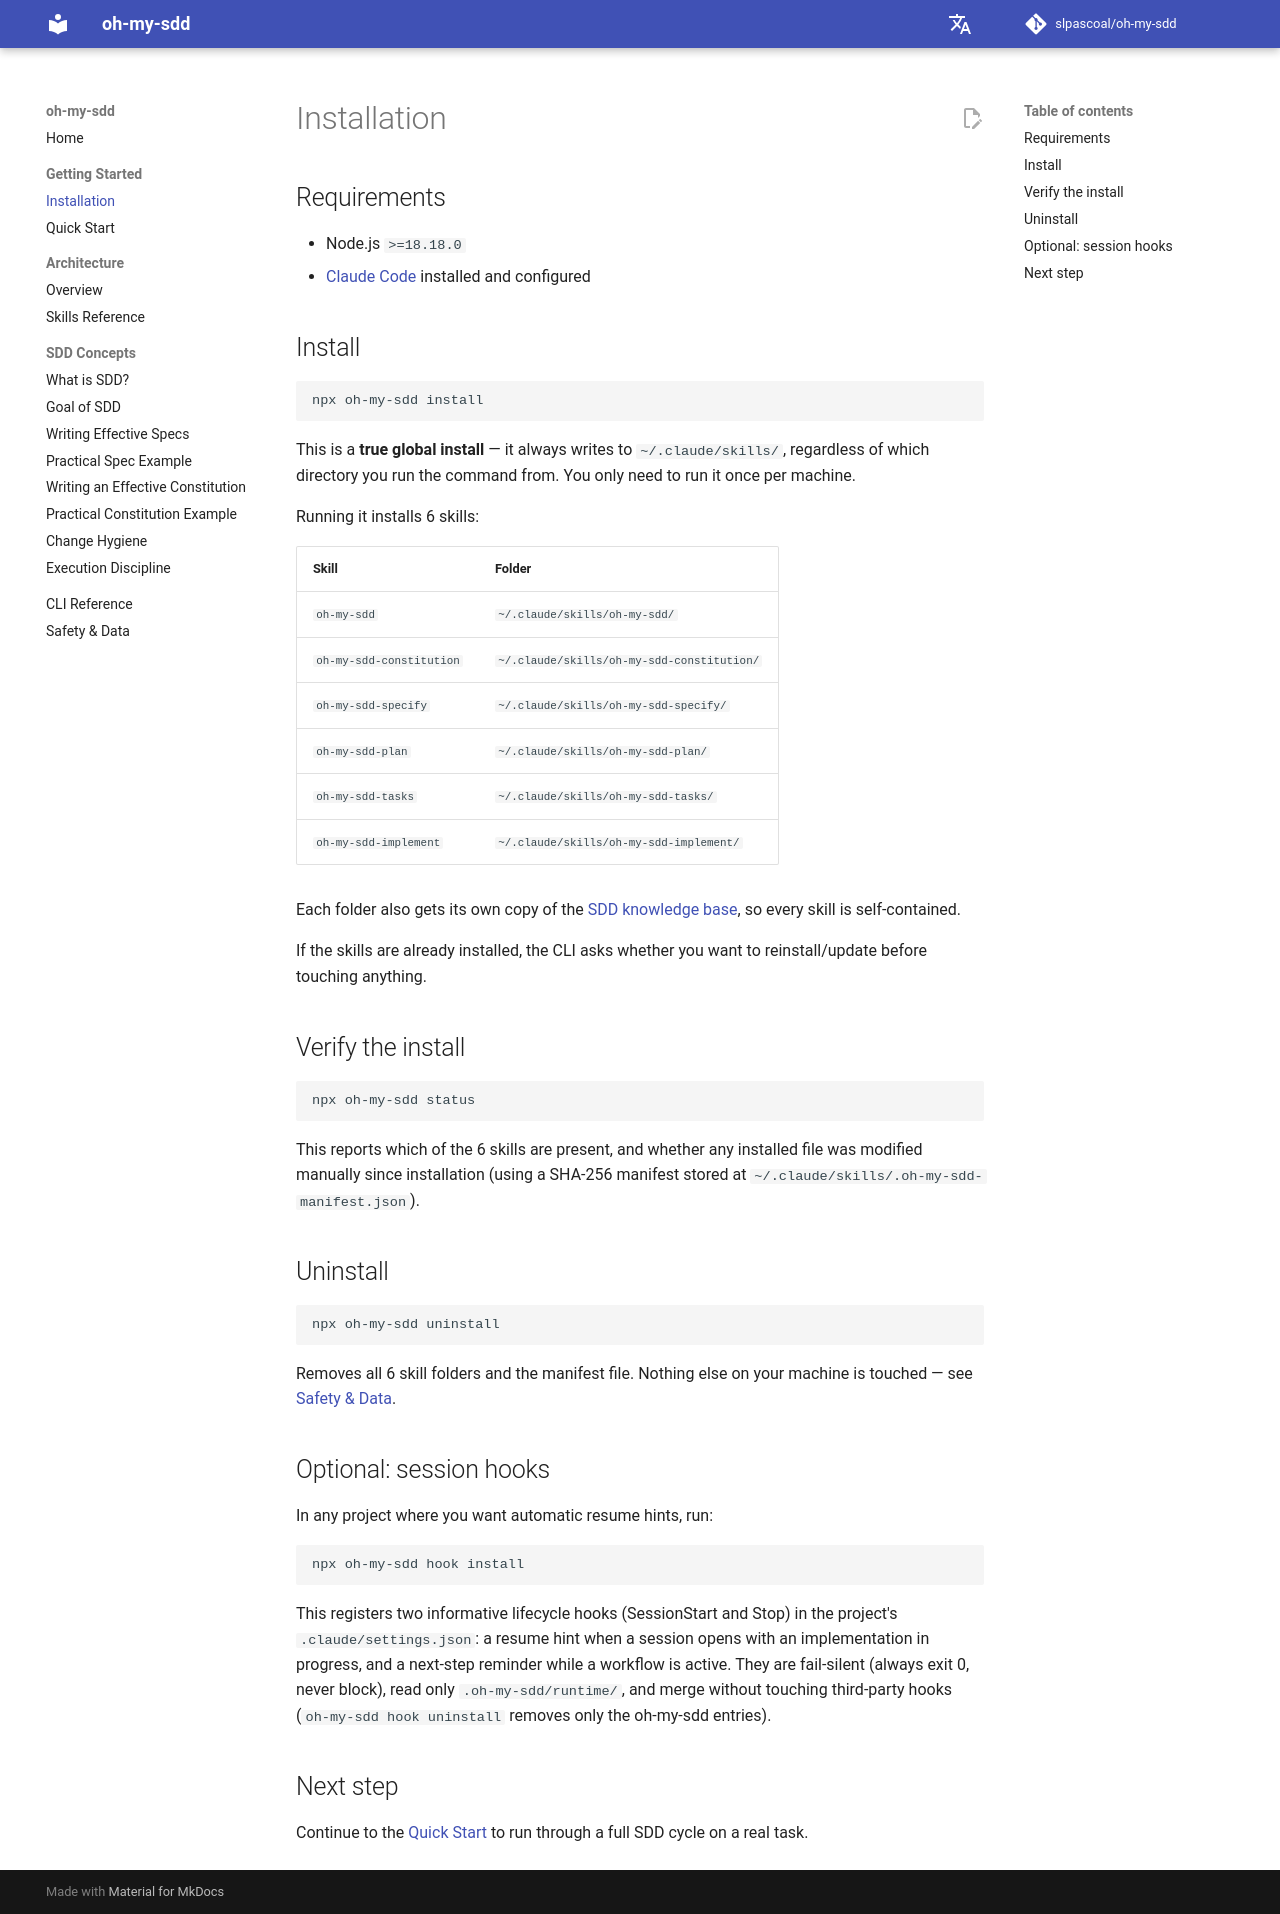

repository: slpascoal/oh-my-sdd · page: getting-started/installation/index.html · generator: mkdocs

# Installation

## Requirements

- Node.js `>=18.18.0`
- [Claude Code](https://claude.com/claude-code) installed and configured

## Install

```bash
npx oh-my-sdd install
```

This is a **true global install** — it always writes to `~/.claude/skills/`, regardless of which directory you run the command from. You only need to run it once per machine.

Running it installs 6 skills:

| Skill | Folder |
|---|---|
| `oh-my-sdd` | `~/.claude/skills/oh-my-sdd/` |
| `oh-my-sdd-constitution` | `~/.claude/skills/oh-my-sdd-constitution/` |
| `oh-my-sdd-specify` | `~/.claude/skills/oh-my-sdd-specify/` |
| `oh-my-sdd-plan` | `~/.claude/skills/oh-my-sdd-plan/` |
| `oh-my-sdd-tasks` | `~/.claude/skills/oh-my-sdd-tasks/` |
| `oh-my-sdd-implement` | `~/.claude/skills/oh-my-sdd-implement/` |

Each folder also gets its own copy of the [SDD knowledge base](../concepts/what-is-sdd.md), so every skill is self-contained.

If the skills are already installed, the CLI asks whether you want to reinstall/update before touching anything.

## Verify the install

```bash
npx oh-my-sdd status
```

This reports which of the 6 skills are present, and whether any installed file was modified manually since installation (using a SHA-256 manifest stored at `~/.claude/skills/.oh-my-sdd-manifest.json`).

## Uninstall

```bash
npx oh-my-sdd uninstall
```

Removes all 6 skill folders and the manifest file. Nothing else on your machine is touched — see [Safety & Data](../safety.md).

## Optional: session hooks

In any project where you want automatic resume hints, run:

```bash
npx oh-my-sdd hook install
```

This registers two informative lifecycle hooks (SessionStart and Stop) in the project's `.claude/settings.json`: a resume hint when a session opens with an implementation in progress, and a next-step reminder while a workflow is active. They are fail-silent (always exit 0, never block), read only `.oh-my-sdd/runtime/`, and merge without touching third-party hooks (`oh-my-sdd hook uninstall` removes only the oh-my-sdd entries).

## Next step

Continue to the [Quick Start](quick-start.md) to run through a full SDD cycle on a real task.
